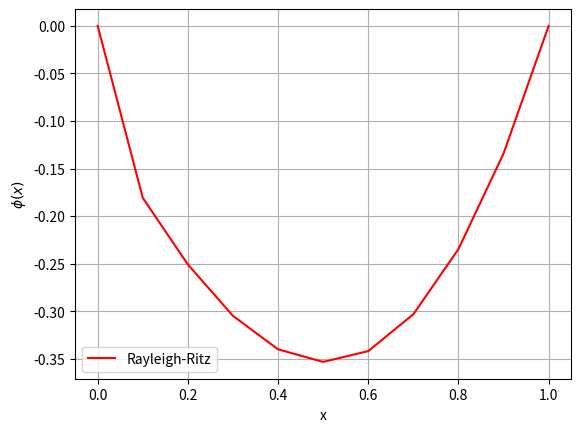

Python code for this plot:
import numpy as np
import matplotlib.pyplot as plt
import matplotlib
import pandas as pd


'''I use the piecewise linear Rayleigh-Ritz method to solve a second order  ordinary differential equation with a nonzero RHS
The d.e is of the form :  - d/dx(  p(x)dy/dx) + q(x)y = f(x).
The integration is performed on the interval 0<=x<=1'''


def rhs(x):
    '''This computes the rhs of the d.e.
    INPUT: the variable x'''
    return 3*x + np.cos(x**2)


N = 10
a = 0
b = 1
x = np.linspace(a, b, N+1)
h = [(b-a)/N]*(N+1)

def basis_function(x):
    '''Basis functions of the Rayleigh-Ritz method'''

    phi = np.zeros([N+1, N+1])  # initialize basis function
    for j in range(N):
        for idx in range(N):
            if (0 <= x[idx] <= x[j-1]):
                phi[j, idx] = 0
            elif (x[j-1] < x[idx] <= x[j]):
                phi[j, idx] = (x[idx] - x[j-1]) / h[j-1]
            elif (x[j] < x[idx] <= x[j+1]):
                phi[j, idx] = ((x[j+1] - x[idx]) / h[j])
            elif (x[j+1] < x[idx] <= 1):
                phi[j, idx] = 0
    return phi


# basis_function(x)

# coefficient functions
def p(x):
    '''Defining the coefficient p in the d.e.'''
    return -1


def q(x):
    '''Defining the coefficient q in the d.e.'''
    return 0


# initialize vectors for computing integrals
Q1 = []
Q2 = []
Q3 = []
Q4 = []
Q5 = []
Q6 = []
# approximating the 6 integrals
for i in range(N-1):
    q1 = (h[i] / 12) * (q(x[i]) + q(x[i+1]))
    Q1.append(q1)
    q2 = (h[i-1] / 12) * (3 * q(x[i]) + q(x[i-1]))
    Q2.append(q2)
    q3 = (h[i] / 12) * (3 * q(x[i]) + q(x[i+1]))
    Q3.append(q3)
    q4 = (1 / (2 * h[i-1])) * (p(x[i]) + p(x[i-1]))
    Q4.append(q4)
    q5 = (h[i-1] / 6) * (2 * rhs(x[i]) + rhs(x[i-1]))
    Q5.append(q5)
    q6 = (h[i] / 6) * (2 * rhs(x[i]) + rhs(x[i+1]))
    Q6.append(q6)

# now compute  Q1,n , Q2,n , Q3,n , Q4,n Q4,n+1, Q5n, Q6,n

q1n = (h[N]/12)*(q(x[N-1]) + q(x[N]))
Q1.append(q1n)
q2n = (h[N-2] / 12) * (3 * q(x[N-1]) + q(x[N-2]))
Q2.append(q2n)
q3n = (h[N] / 12) * (3 * q(x[N-1]) + q(x[N]))
Q3.append(q3n)
q4n_last = (1 / (2 * h[N-1]) ) * (p(x[N]) + p(x[N-1]))
q4n_second_last = (1 / (2 * h[N-2]) ) * (p(x[N-1]) + p(x[N-2]))
Q4.append(q4n_second_last)
Q4.append(q4n_last)
q5n = (h[N-1] / 6) * (2 * rhs(x[N-1]) + rhs(x[N-2]))
Q5.append(q5n)
q6n = (h[N] / 6) * (2 * rhs(x[N-1]) + rhs(x[N]))
Q6.append(q6n)

alpha = np.zeros(N+1)
beta = np.zeros(N+1)
b = np.zeros(N+1)
a = np.zeros(N+1)
for i in range(N-1):
    alpha[i] = Q4[i] + Q4[i+1] + Q2[i] + Q3[i]
    beta[i] = Q1[i] - Q4[i+1]
    b[i] = Q5[i] + Q6[i]
alpha[N-1] = Q4[N-1] + Q4[N] + Q2[N-1] + Q3[N-1]
b[N-1] = Q5[N-1] + Q6[N-1]
a[0] = alpha[0]

# solve a symmetric tridiagonal linear system
zeta = np.zeros(N+1)
z = np.zeros(N+1)
c = np.zeros(N+1)  # the weights
zeta[0] = beta[0] / alpha[0]
z[0] = b[0] / a[0]
for i in range(1, N-1):
    a[i] = alpha[i] - beta[i-1] * zeta[i-1]
    zeta[i] = beta[i] / a[i]
    z[i] = (b[i] - beta[i-1] * z[i-1]) / a[i]
a[N-1] = alpha[N-1] - beta[N-2] * zeta[N-2]
z[N-1] = (b[N-1] - beta[N-2] * z[N-2]) / a[N-1]

# indices for the weights
# indices must be reversed
indices = []
for i in range(N):
    a = N - 1 - i
    indices.append(a)
# print(indices)
c[N] = z[N]

for i in indices:
    c[i] = z[i] - zeta[i] * c[i+1]
u = basis_function(x)
# plt.plot(u)
# plt.show()

# compute the error
phi_new = np.dot(u, c)

df = pd.DataFrame(c, phi_new)
print(df)

# plotting
plt.grid()
plt.plot(x, phi_new, 'r')
plt.legend(['Rayleigh-Ritz'])
plt.xlabel(r'x')
plt.ylabel(r'$\phi(x)$')
plt.savefig('Results')
plt.show()

